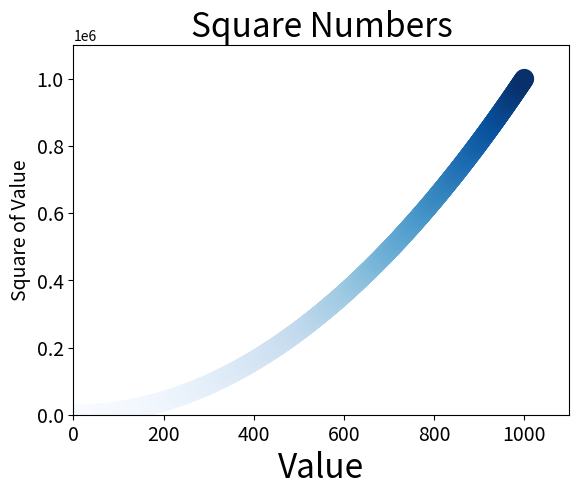

The matplotlib source for this figure:
# -*- coding: utf-8 -*-
"""
Created on Mon Oct 22 18:39:31 2018

@author: zhangyushun
"""

import matplotlib.pyplot as plt
#
#x_values = [1,2,3,4,5]
#y_values = [1,4,9,16,25]
#plt.scatter(x_values,y_values,s=200)
#
##设置图表标题并给坐标轴加上标签
#plt.title("Square Numbers",fontsize=24)
#plt.xlabel("Value",fontsize=24)
#plt.ylabel("Square of Value",fontsize=14)
#
##设置刻度标记的大小
#plt.tick_params(axis='both',which='major',labelsize=14)
#plt.show()
#----------------------------------------------

x_values = list(range(1,1001))
y_values = [x**2 for x in x_values]
plt.scatter(x_values,y_values,s=200,edgecolor='none',c=y_values,cmap=plt.cm.Blues)

#设置图表标题并给坐标轴加上标签
plt.title("Square Numbers",fontsize=24)
plt.xlabel("Value",fontsize=24)
plt.ylabel("Square of Value",fontsize=14)

#设置刻度标记的大小
plt.tick_params(axis='both',which='major',labelsize=14)
#设置每个坐标轴的取值范围
plt.axis([0,1100,0,1100000])
#plt.show()
plt.savefig("squares_plot.png",bbox_inches='tight')